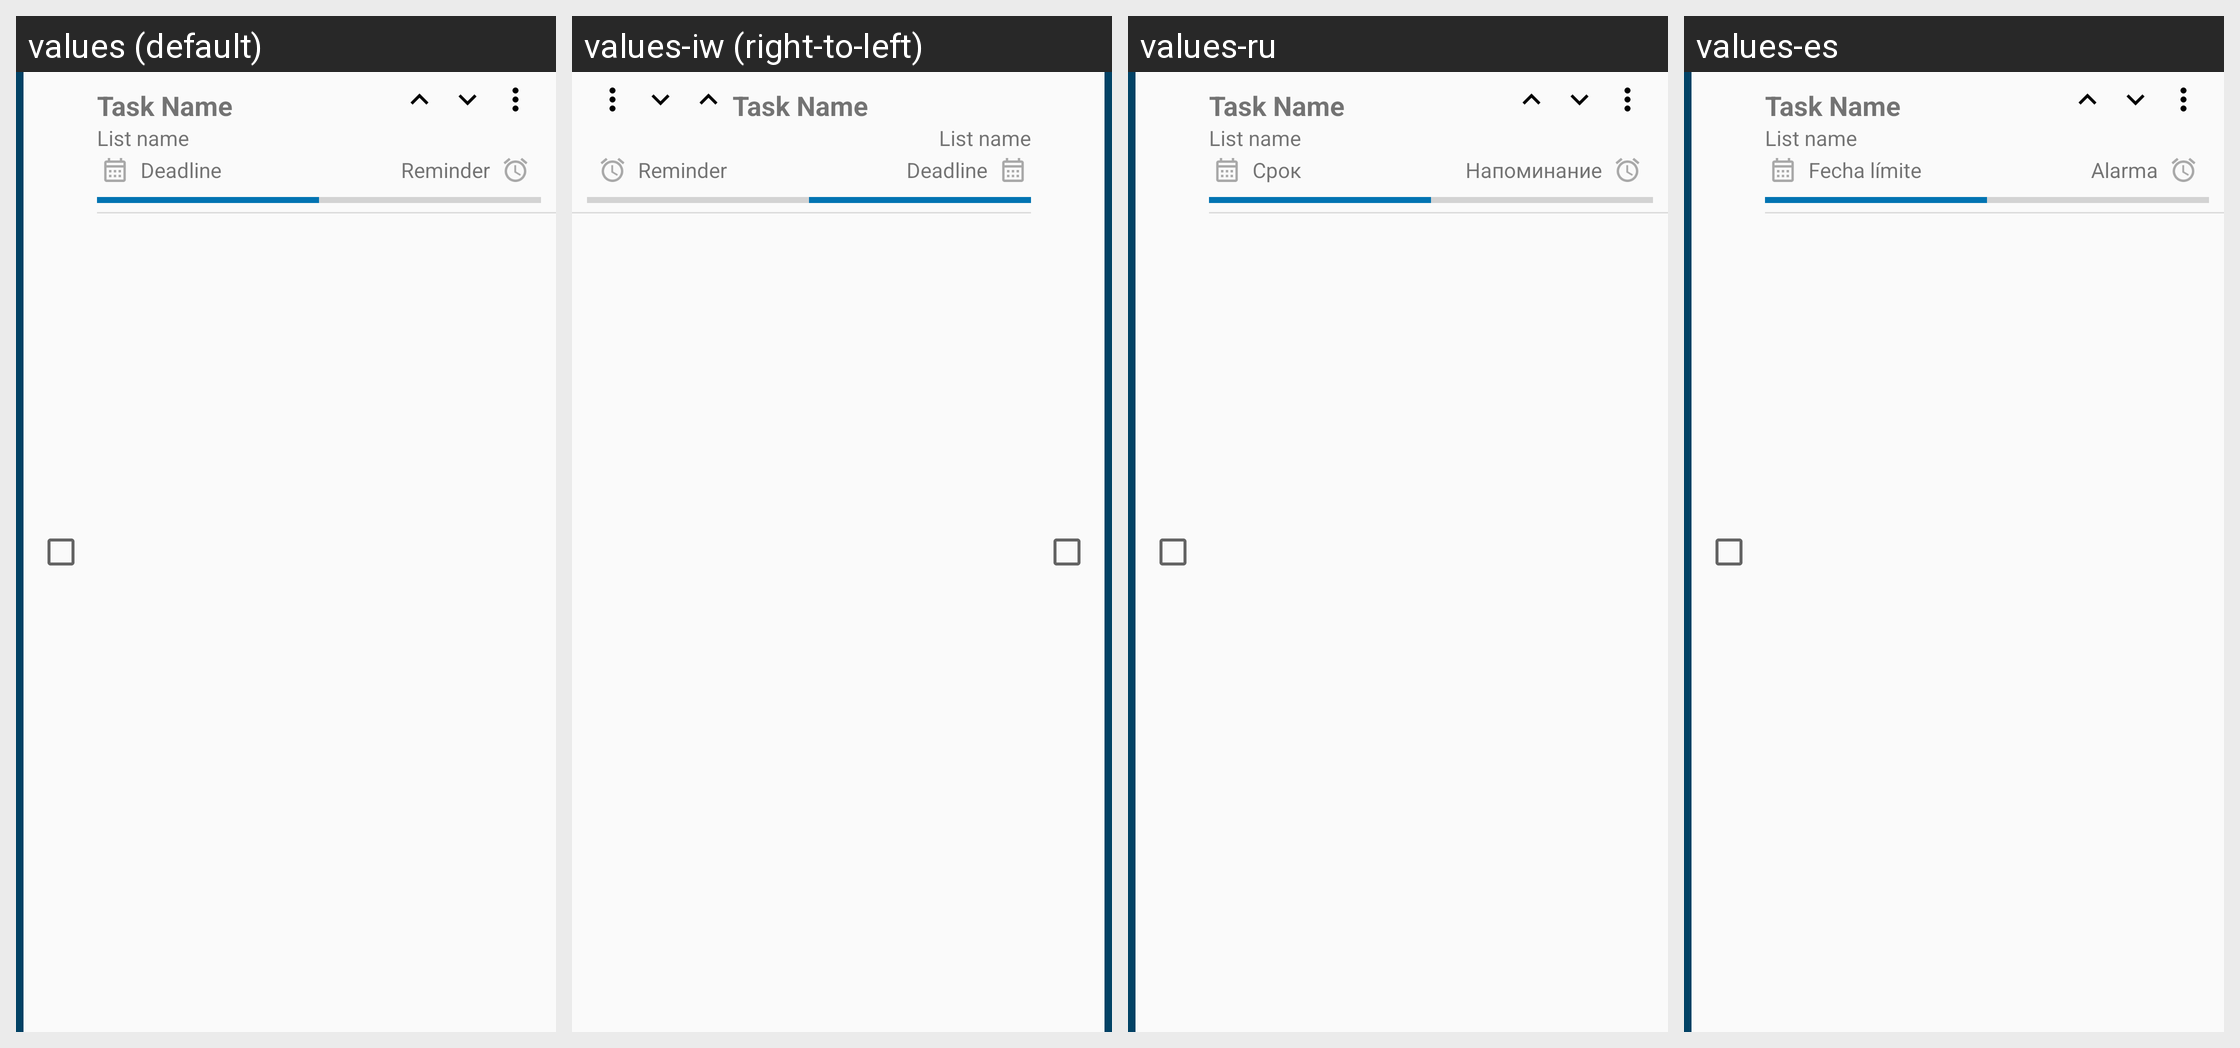

Strings drawn on this Android screen and how each of the app's shown locales translates them:
Android screen res/layout/exlv_tasks_group.xml rendered under 4 locales, left to right: values (default), values-iw (right-to-left), values-ru, values-es. Device: Nexus 5 (rendered at 1080×1920; each locale shown at half size, 540×960, under a caption strip naming it); theme AppTheme.
Other locales in the repository, not shown: values-de, values-et, values-fr, values-ja, values-nl, values-pl, values-pt, values-pt-rBR, values-zh-rTW.
Strings drawn on this screen, with the default value and each locale's value (text and hints the layout hard-codes, and strings that could not be matched under every locale, appear in the picture but are not listed):

deadline
  values: Deadline
  values-iw: Deadline  [not translated; the default value is used]
  values-ru: Срок
  values-es: Fecha límite

reminder
  values: Reminder
  values-iw: Reminder  [not translated; the default value is used]
  values-ru: Напоминание
  values-es: Alarma
